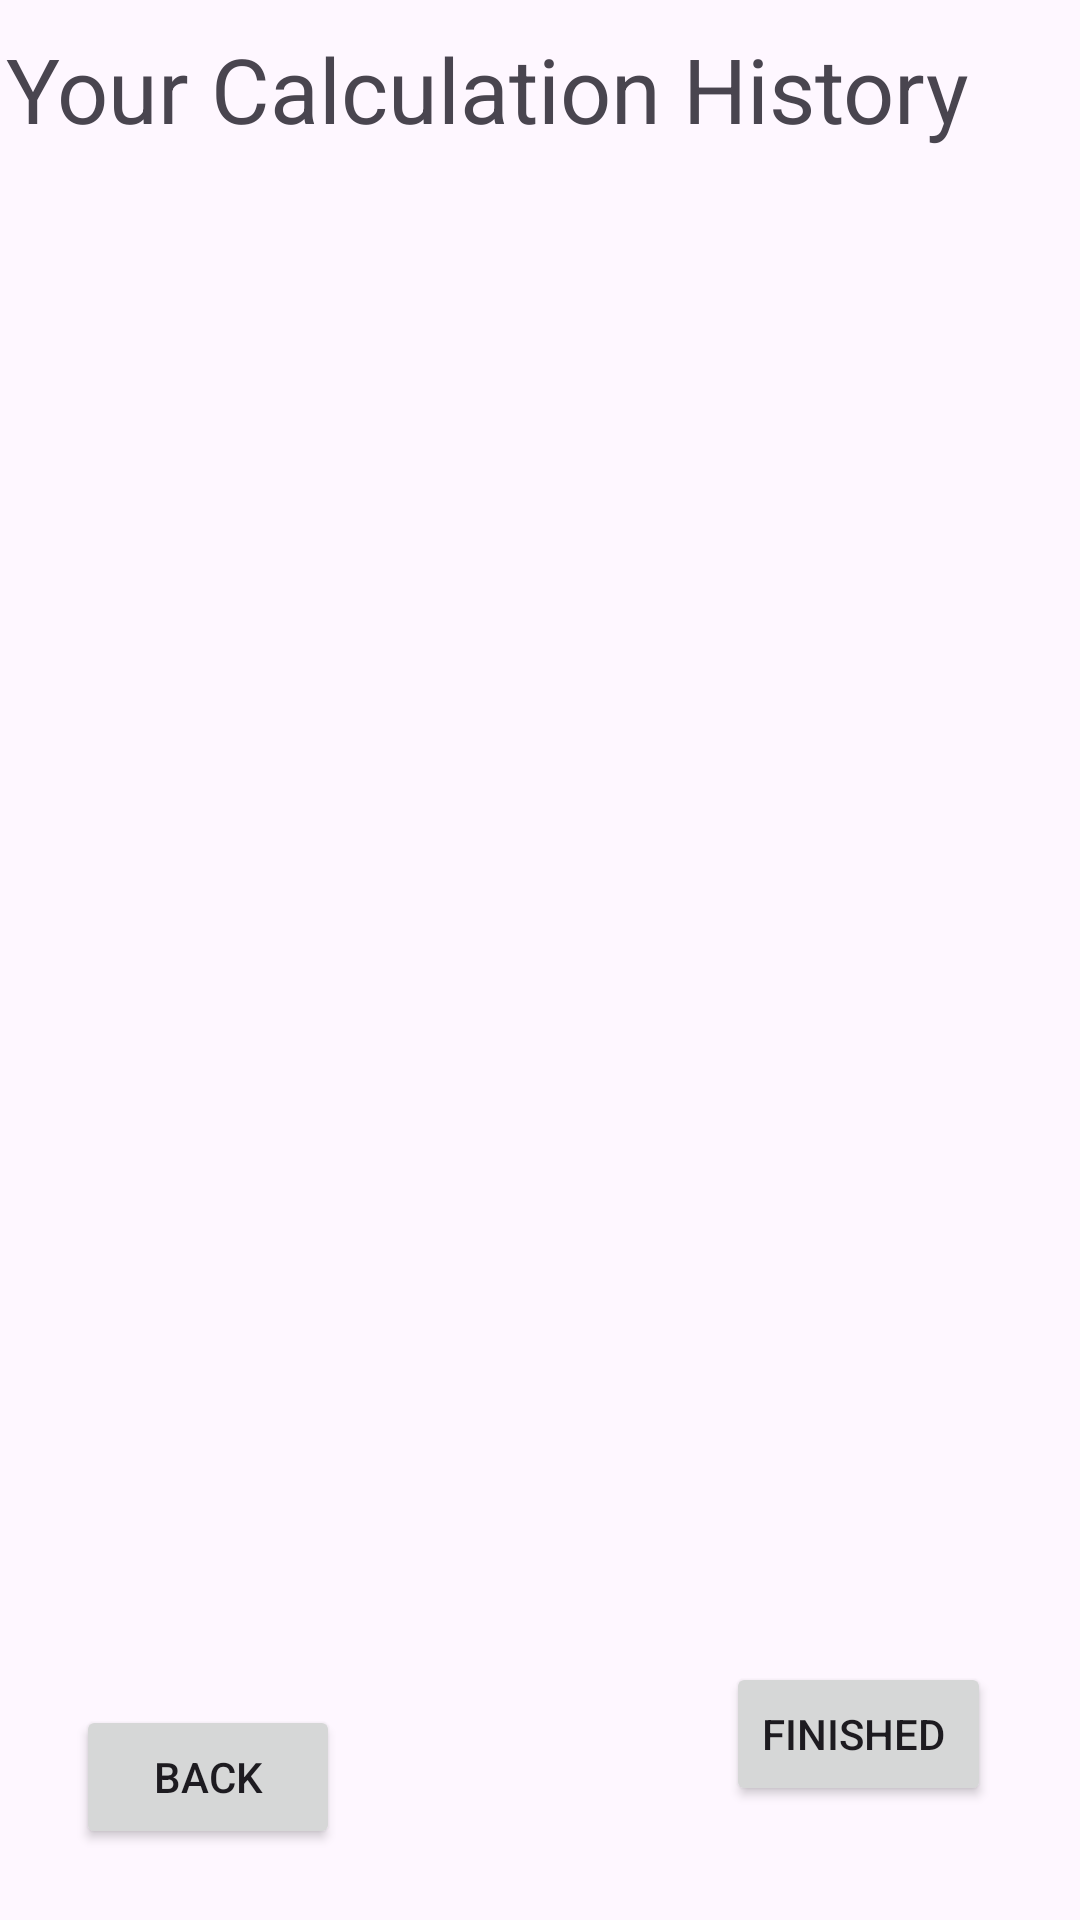

Reconstruct the res/layout file that produces this screen, plus the resources it refers to.
<!-- AndroidManifest.xml: application theme Theme.SDSmobile3 -->
<!-- res/layout/activity_main2.xml -->
<?xml version="1.0" encoding="utf-8"?>
<androidx.constraintlayout.widget.ConstraintLayout xmlns:android="http://schemas.android.com/apk/res/android"
    xmlns:app="http://schemas.android.com/apk/res-auto"
    xmlns:tools="http://schemas.android.com/tools"
    android:id="@+id/main"
    android:layout_width="match_parent"
    android:layout_height="match_parent"
    tools:context=".MainActivity2">

    <Button
        android:id="@+id/BackButton"
        android:layout_width="wrap_content"
        android:layout_height="wrap_content"
        android:text="Back"
        app:layout_constraintBottom_toBottomOf="parent"
        app:layout_constraintEnd_toEndOf="parent"
        app:layout_constraintHorizontal_bias="0.093"
        app:layout_constraintStart_toStartOf="parent"
        app:layout_constraintTop_toTopOf="parent"
        app:layout_constraintVertical_bias="0.96" />

    <ListView
        android:id="@+id/historyListView"
        android:layout_width="415dp"
        android:layout_height="472dp"
        android:layout_marginBottom="100dp"
        app:layout_constraintBottom_toBottomOf="parent"
        app:layout_constraintEnd_toEndOf="parent"
        app:layout_constraintStart_toStartOf="parent" />

    <TextView
        android:id="@+id/textView"
        android:layout_width="356dp"
        android:layout_height="55dp"
        android:text="Your Calculation History"
        android:textSize="30sp"
        app:layout_constraintBottom_toTopOf="@+id/historyListView"
        app:layout_constraintEnd_toEndOf="parent"
        app:layout_constraintHorizontal_bias="0.49"
        app:layout_constraintStart_toStartOf="parent"
        app:layout_constraintTop_toTopOf="parent"
        app:layout_constraintVertical_bias="0.712" />

    <Button
        android:id="@+id/Finishbutton"
        android:layout_width="wrap_content"
        android:layout_height="wrap_content"
        android:layout_marginBottom="24dp"
        android:text="Finished "
        app:layout_constraintBottom_toBottomOf="parent"
        app:layout_constraintEnd_toEndOf="parent"
        app:layout_constraintHorizontal_bias="0.812"
        app:layout_constraintStart_toEndOf="@+id/BackButton"
        app:layout_constraintTop_toBottomOf="@+id/historyListView" />
</androidx.constraintlayout.widget.ConstraintLayout>
<!-- resources referenced by this layout -->
<resources>
  <style name="Theme.SDSmobile3" parent="Base.Theme.SDSmobile3" />
  <style name="Base.Theme.SDSmobile3" parent="Theme.Material3.DayNight.NoActionBar">
          
          
      </style>
</resources>
